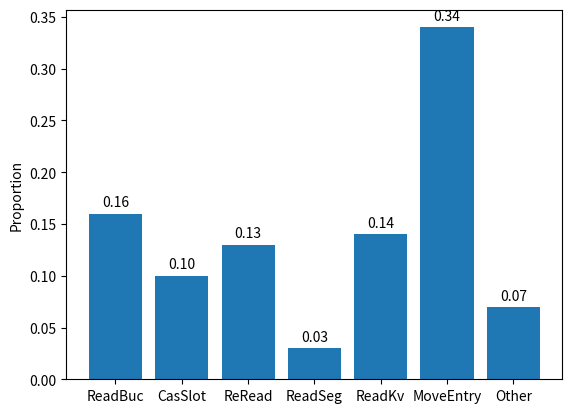

Recreate this plot in Python.
import matplotlib.pyplot as plt

# 数据和标签
data = [0.16, 0.1, 0.13, 0.03, 0.14, 0.34, 0.07]
labels = ['ReadBuc', 'CasSlot', 'ReRead','ReadSeg', 'ReadKv', 'MoveEntry', 'Other']

# 绘制直方图
rects = plt.bar(labels, data)

# 添加标签和标题
# plt.xlabel('Latency Breakdown')
plt.ylabel('Proportion')
# plt.title('Insert Latency Breakdown in RACE')

# 在每个矩形上方显示相应的数值
for rect in rects:
    height = rect.get_height()
    plt.annotate(f'{height:.2f}',
                 xy=(rect.get_x() + rect.get_width() / 2, height),
                 xytext=(0, 3),
                 textcoords='offset points',
                 ha='center', va='bottom')

# 显示图形
plt.show()
